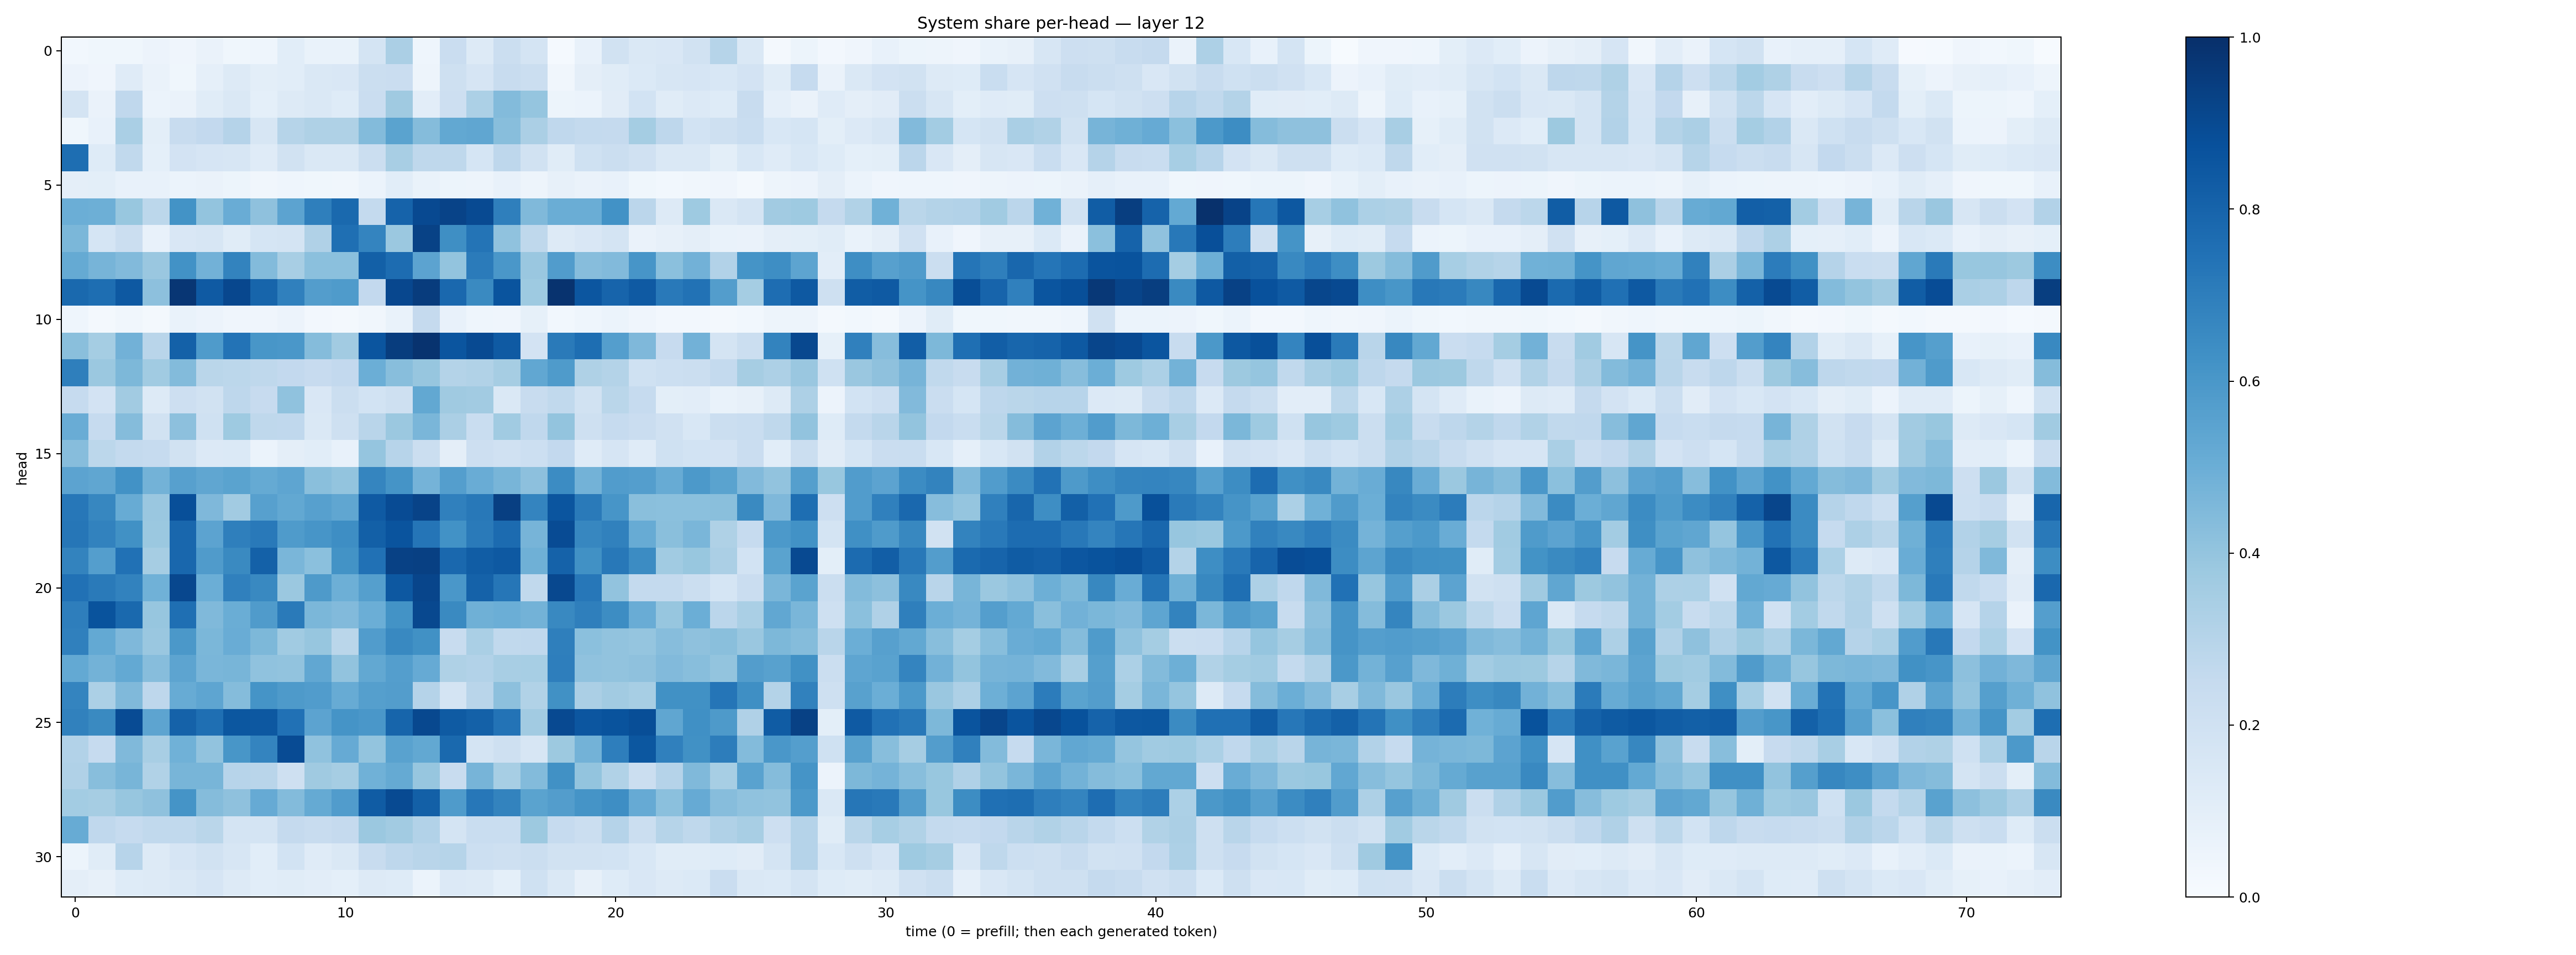

The data file committed next to this chart (first rows):
0.03106701, 0.037135873, 0.03876572, 0.0563224, 0.039130777, 0.06340762, 0.0381619, 0.043979306, 0.108954124, 0.06955068, 0.06667509, 0.17738415, 0.33271003, 0.045661908, 0.22924463, 0.12666254, 0.22432949, 0.17934607, 0.011913783, 0.07717909, 0.18984486, 0.14601511, 0.15102598, 0.19090572
0.05533, 0.04001, 0.1184, 0.06508, 0.03628, 0.08866, 0.1305, 0.09981, 0.1084, 0.1463, 0.1517, 0.2235, 0.2295, 0.04713, 0.2084, 0.1652, 0.2364, 0.2198, 0.03367, 0.09715, 0.1163, 0.1379, 0.158, 0.1663
0.1778, 0.0661, 0.2688, 0.05938, 0.06432, 0.114, 0.141, 0.09094, 0.1311, 0.1468, 0.1225, 0.2276, 0.3705, 0.1052, 0.2144, 0.3294, 0.4398, 0.3953, 0.05456, 0.06214, 0.1112, 0.184, 0.1136, 0.1347
0.03756, 0.0716, 0.3395, 0.09948, 0.2383, 0.259, 0.3013, 0.1637, 0.3002, 0.3228, 0.3236, 0.4396, 0.5493, 0.4364, 0.5262, 0.5318, 0.4278, 0.3355, 0.2668, 0.2564, 0.2522, 0.3524, 0.2757, 0.184
0.7579, 0.1215, 0.2641, 0.09303, 0.1806, 0.1666, 0.1611, 0.1175, 0.1911, 0.1463, 0.1412, 0.2206, 0.3424, 0.2704, 0.2733, 0.1706, 0.2772, 0.1908, 0.114, 0.2015, 0.2256, 0.1973, 0.148, 0.1415
0.09713, 0.098, 0.07154, 0.07104, 0.0609, 0.06429, 0.05401, 0.03493, 0.04321, 0.03773, 0.03511, 0.06099, 0.1063, 0.06838, 0.05271, 0.04813, 0.07788, 0.04806, 0.08138, 0.06468, 0.07047, 0.03779, 0.0301, 0.03474
0.498, 0.4951, 0.3892, 0.2797, 0.621, 0.401, 0.5047, 0.4112, 0.5453, 0.6943, 0.7779, 0.254, 0.8027, 0.8986, 0.9231, 0.8949, 0.6926, 0.4477, 0.5027, 0.5036, 0.6219, 0.2836, 0.1313, 0.3737
0.4585, 0.171, 0.2225, 0.07133, 0.1515, 0.1606, 0.1162, 0.1699, 0.172, 0.3203, 0.7554, 0.6736, 0.3826, 0.9266, 0.6365, 0.7365, 0.4064, 0.2728, 0.1318, 0.1501, 0.1732, 0.06482, 0.07854, 0.09741
0.5167, 0.4721, 0.4425, 0.3837, 0.6218, 0.483, 0.6761, 0.4403, 0.3418, 0.4209, 0.4185, 0.8148, 0.7689, 0.5439, 0.3994, 0.7099, 0.6005, 0.3856, 0.5776, 0.4319, 0.4427, 0.6086, 0.4195, 0.4824
0.7794, 0.7583, 0.8423, 0.4143, 0.9732, 0.8386, 0.9094, 0.7956, 0.6877, 0.5736, 0.5851, 0.2603, 0.9075, 0.9494, 0.7823, 0.6562, 0.8604, 0.3722, 0.9846, 0.8527, 0.799, 0.8363, 0.7183, 0.7451
0.04322, 0.02218, 0.03401, 0.02299, 0.0684, 0.05488, 0.04134, 0.04172, 0.05738, 0.02722, 0.02122, 0.03282, 0.06905, 0.2538, 0.07143, 0.04389, 0.04177, 0.08529, 0.0312, 0.04595, 0.05985, 0.0403, 0.02461, 0.02593
0.4228, 0.355, 0.4816, 0.2908, 0.8103, 0.5823, 0.7385, 0.602, 0.5999, 0.4348, 0.3631, 0.8565, 0.9486, 0.9867, 0.8585, 0.8953, 0.8383, 0.1807, 0.7116, 0.7608, 0.5671, 0.4499, 0.2435, 0.4837
0.6942, 0.3818, 0.4545, 0.3659, 0.4385, 0.2857, 0.2788, 0.2699, 0.2605, 0.2448, 0.2599, 0.4997, 0.4263, 0.3927, 0.3074, 0.3137, 0.351, 0.5309, 0.5841, 0.3238, 0.3052, 0.2007, 0.2177, 0.2196
0.2489, 0.1812, 0.3623, 0.1322, 0.2127, 0.1886, 0.2748, 0.2441, 0.4065, 0.1487, 0.2241, 0.1867, 0.2038, 0.5252, 0.3678, 0.3598, 0.1454, 0.2409, 0.2643, 0.1875, 0.2886, 0.2482, 0.09981, 0.1023
0.5046, 0.2484, 0.4373, 0.1942, 0.4147, 0.1998, 0.3724, 0.2722, 0.2681, 0.1457, 0.2055, 0.2906, 0.3807, 0.4645, 0.3356, 0.2317, 0.3667, 0.2689, 0.3999, 0.209, 0.2489, 0.2303, 0.1992, 0.1537
0.4306, 0.278, 0.2546, 0.2472, 0.1934, 0.135, 0.1395, 0.06179, 0.09581, 0.1086, 0.07684, 0.3972, 0.2954, 0.223, 0.0974, 0.2114, 0.1955, 0.2182, 0.2599, 0.1172, 0.1673, 0.121, 0.203, 0.1851
0.5431, 0.5347, 0.6234, 0.4794, 0.5607, 0.5317, 0.5485, 0.5181, 0.5362, 0.4249, 0.4007, 0.6713, 0.6138, 0.4753, 0.5694, 0.5054, 0.4683, 0.4158, 0.6482, 0.4786, 0.5751, 0.5672, 0.5084, 0.5927
0.726, 0.6669, 0.5102, 0.3845, 0.8822, 0.451, 0.3615, 0.5607, 0.5245, 0.5613, 0.5326, 0.8388, 0.8917, 0.9235, 0.6898, 0.7222, 0.9401, 0.672, 0.856, 0.7113, 0.6081, 0.4251, 0.419, 0.4185
0.7286, 0.6819, 0.6276, 0.3794, 0.7868, 0.5466, 0.6916, 0.7183, 0.5838, 0.6076, 0.64, 0.8143, 0.8598, 0.7318, 0.6235, 0.7127, 0.7706, 0.4688, 0.8909, 0.6656, 0.6837, 0.5081, 0.422, 0.4625
0.6777, 0.5699, 0.7478, 0.3489, 0.7868, 0.5804, 0.6525, 0.8111, 0.4638, 0.419, 0.6187, 0.7498, 0.93, 0.9357, 0.7835, 0.8264, 0.843, 0.4904, 0.8059, 0.625, 0.7196, 0.6465, 0.3659, 0.3884
0.7471, 0.7123, 0.6813, 0.487, 0.9076, 0.4964, 0.6894, 0.6588, 0.3795, 0.587, 0.4937, 0.5646, 0.8444, 0.9159, 0.5989, 0.8055, 0.728, 0.2645, 0.9053, 0.7235, 0.4051, 0.2573, 0.2545, 0.2243
0.6992, 0.8664, 0.7781, 0.3927, 0.7553, 0.4473, 0.5016, 0.5791, 0.7141, 0.458, 0.4441, 0.4961, 0.6183, 0.9032, 0.6545, 0.4921, 0.4985, 0.4766, 0.6574, 0.6948, 0.6437, 0.5076, 0.3911, 0.4965
0.6893, 0.5216, 0.4493, 0.3844, 0.5973, 0.4602, 0.5064, 0.4548, 0.3659, 0.392, 0.2868, 0.5749, 0.6591, 0.6285, 0.2375, 0.3393, 0.2636, 0.2686, 0.6945, 0.4188, 0.4058, 0.395, 0.4315, 0.4119
0.52, 0.4786, 0.5211, 0.4323, 0.5399, 0.4643, 0.4662, 0.4092, 0.4059, 0.5308, 0.4047, 0.5253, 0.5688, 0.5147, 0.3218, 0.3102, 0.342, 0.3451, 0.6966, 0.4098, 0.4046, 0.4119, 0.4424, 0.4274
0.6745, 0.3317, 0.4465, 0.2738, 0.5092, 0.5355, 0.434, 0.6168, 0.5895, 0.5757, 0.5101, 0.5637, 0.5715, 0.3014, 0.1781, 0.2912, 0.4141, 0.3161, 0.6281, 0.3347, 0.3618, 0.3445, 0.6269, 0.6271
0.6865, 0.6551, 0.8915, 0.54, 0.8074, 0.756, 0.8497, 0.8465, 0.7494, 0.5463, 0.6172, 0.6008, 0.7944, 0.9026, 0.834, 0.8117, 0.7396, 0.3619, 0.8992, 0.8545, 0.8644, 0.8838, 0.5318, 0.6324
0.3095, 0.2497, 0.4457, 0.3409, 0.4848, 0.4043, 0.6034, 0.6732, 0.8908, 0.409, 0.5155, 0.4009, 0.552, 0.5248, 0.7779, 0.1784, 0.2042, 0.1617, 0.3779, 0.4775, 0.6973, 0.8514, 0.6888, 0.626
0.3181, 0.4258, 0.4655, 0.3136, 0.4651, 0.4658, 0.2965, 0.2894, 0.2089, 0.3708, 0.3493, 0.4857, 0.5195, 0.3916, 0.2382, 0.471, 0.3465, 0.4393, 0.6259, 0.4021, 0.3153, 0.2256, 0.3017, 0.4485
0.3566, 0.3492, 0.392, 0.4109, 0.6142, 0.4359, 0.4119, 0.5141, 0.4391, 0.5188, 0.5775, 0.8313, 0.8946, 0.8132, 0.5825, 0.7263, 0.6774, 0.5504, 0.5711, 0.6166, 0.6372, 0.5151, 0.4204, 0.5124
0.5088, 0.2665, 0.2484, 0.2646, 0.2631, 0.2863, 0.1752, 0.1774, 0.2532, 0.2381, 0.2514, 0.3811, 0.3604, 0.3094, 0.1754, 0.2317, 0.2323, 0.377, 0.2462, 0.2222, 0.3035, 0.2241, 0.3007, 0.2733
0.05202, 0.1148, 0.2954, 0.1278, 0.1675, 0.1931, 0.1625, 0.1089, 0.1859, 0.1198, 0.1433, 0.235, 0.275, 0.2915, 0.2981, 0.218, 0.2052, 0.2192, 0.1909, 0.1913, 0.186, 0.1558, 0.1165, 0.1133
0.09745, 0.08189, 0.1249, 0.1262, 0.141, 0.1642, 0.13, 0.1065, 0.1141, 0.1026, 0.0909, 0.1297, 0.1224, 0.06061, 0.1337, 0.1309, 0.09179, 0.202, 0.1432, 0.08128, 0.1245, 0.1518, 0.1307, 0.1406
